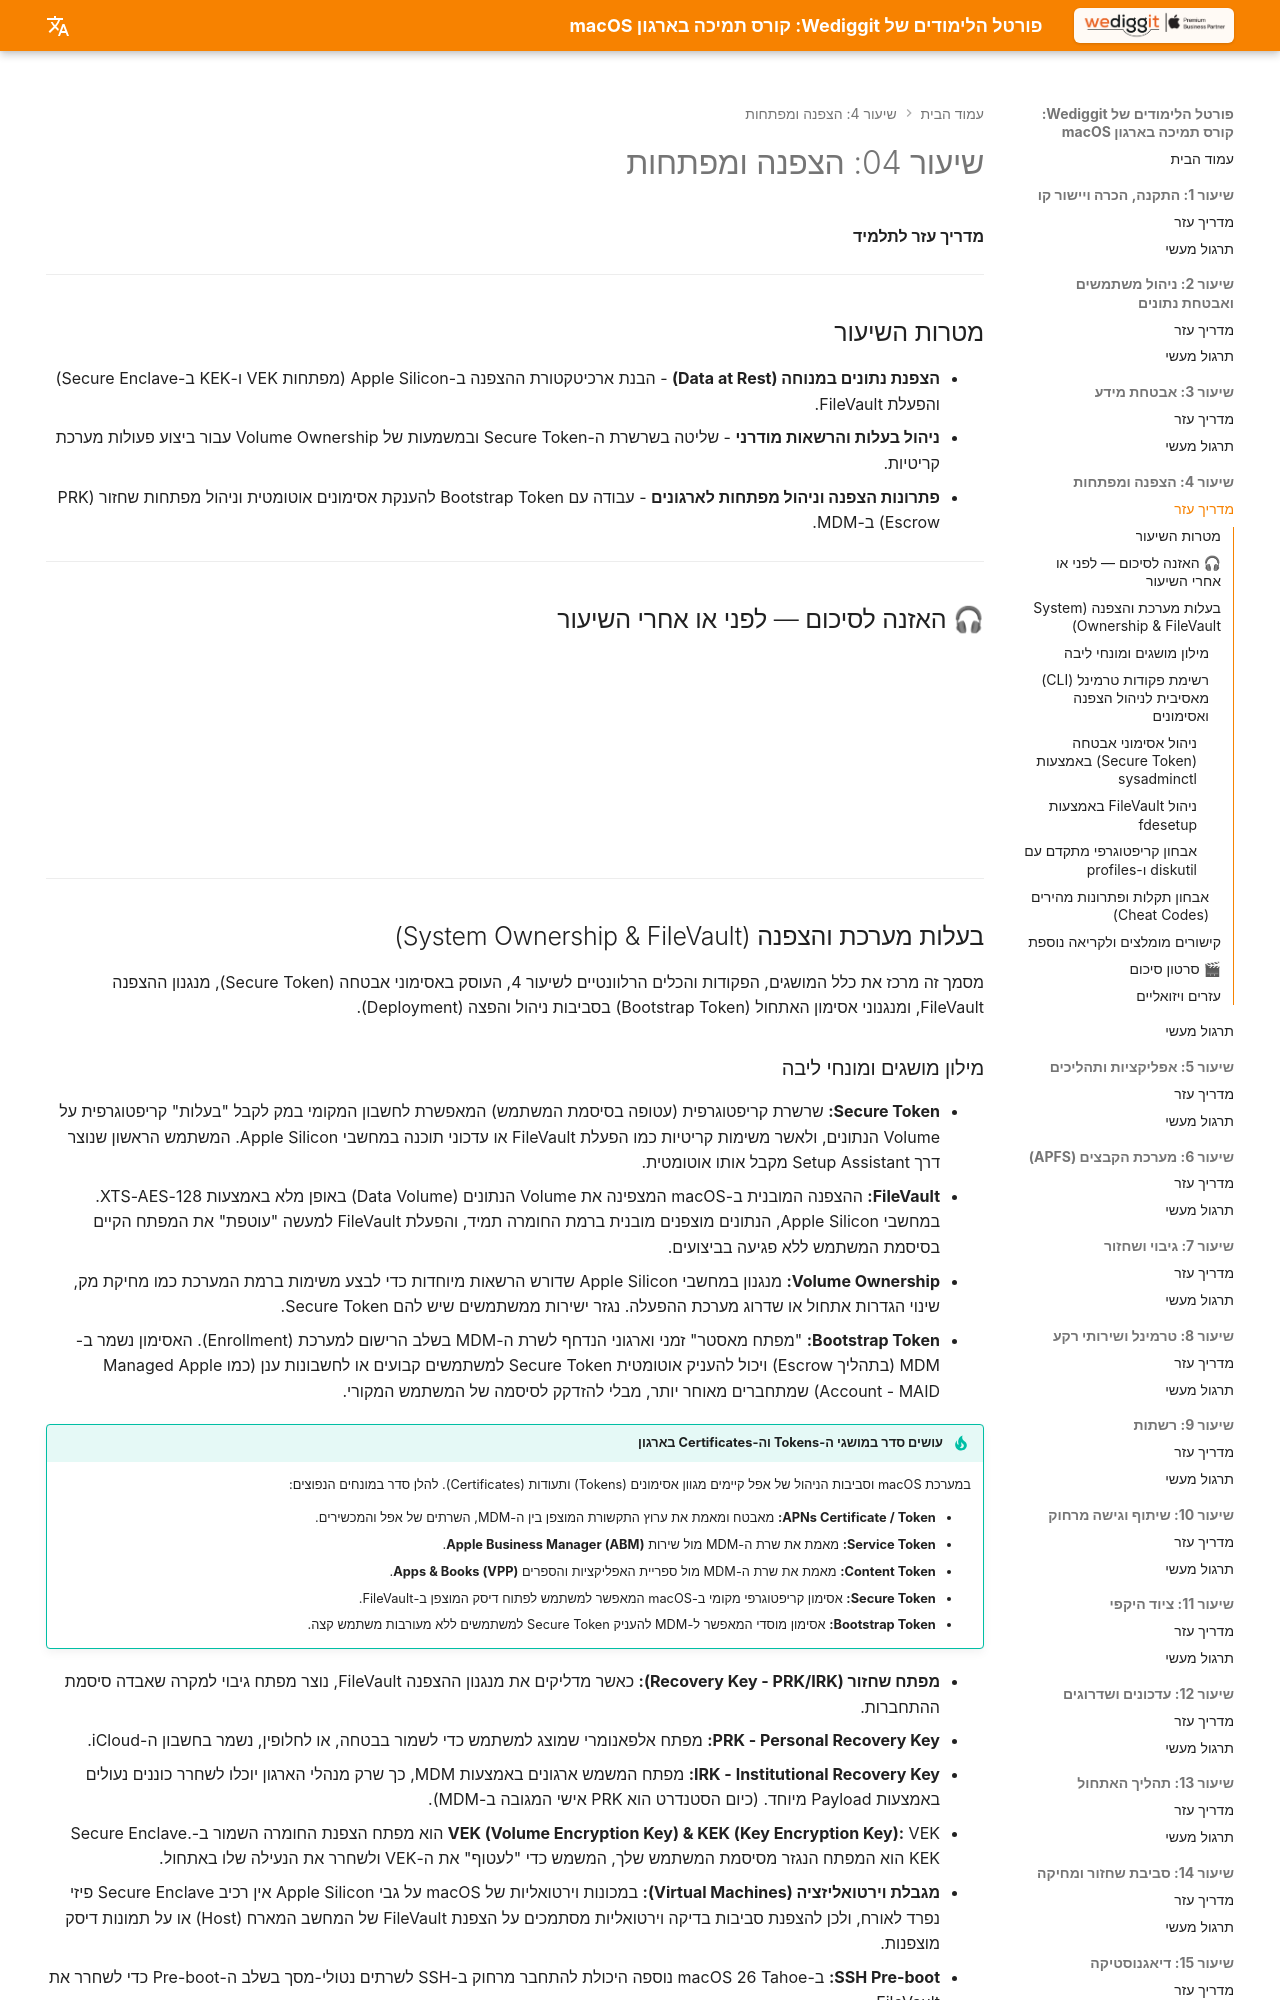

repository: omerninyo/macOS-Support-Essentials-Portal · page: Lesson_04/Learning_Guide/index.html · generator: mkdocs

# שיעור 04: הצפנה ומפתחות
**מדריך עזר לתלמיד**

---

## מטרות השיעור

* **הצפנת נתונים במנוחה (Data at Rest)** - הבנת ארכיטקטורת ההצפנה ב-Apple Silicon (מפתחות VEK ו-KEK ב-Secure Enclave) והפעלת FileVault.
* **ניהול בעלות והרשאות מודרני** - שליטה בשרשרת ה-Secure Token ובמשמעות של Volume Ownership עבור ביצוע פעולות מערכת קריטיות.
* **פתרונות הצפנה וניהול מפתחות לארגונים** - עבודה עם Bootstrap Token להענקת אסימונים אוטומטית וניהול מפתחות שחזור (PRK Escrow) ב-MDM.

---

## 🎧 האזנה לסיכום — לפני או אחרי השיעור

<!-- פודקאסט NotebookLM מתוך Captivate -->
<div style="width: 100%; height: 200px; margin-bottom: 20px; border-radius: 6px; overflow: hidden;"><iframe style="width: 100%; height: 200px;" frameborder="no" scrolling="no" allow="clipboard-write" seamless src="https://player.captivate.fm/episode/f51cfe24-e5d0-4d6c-ab56-8bbb41c1cc26/"></iframe></div>

---

## בעלות מערכת והצפנה (System Ownership & FileVault)

מסמך זה מרכז את כלל המושגים, הפקודות והכלים הרלוונטיים לשיעור 4, העוסק באסימוני אבטחה (Secure Token), מנגנון ההצפנה FileVault, ומנגנוני אסימון האתחול (Bootstrap Token) בסביבות ניהול והפצה (Deployment).
